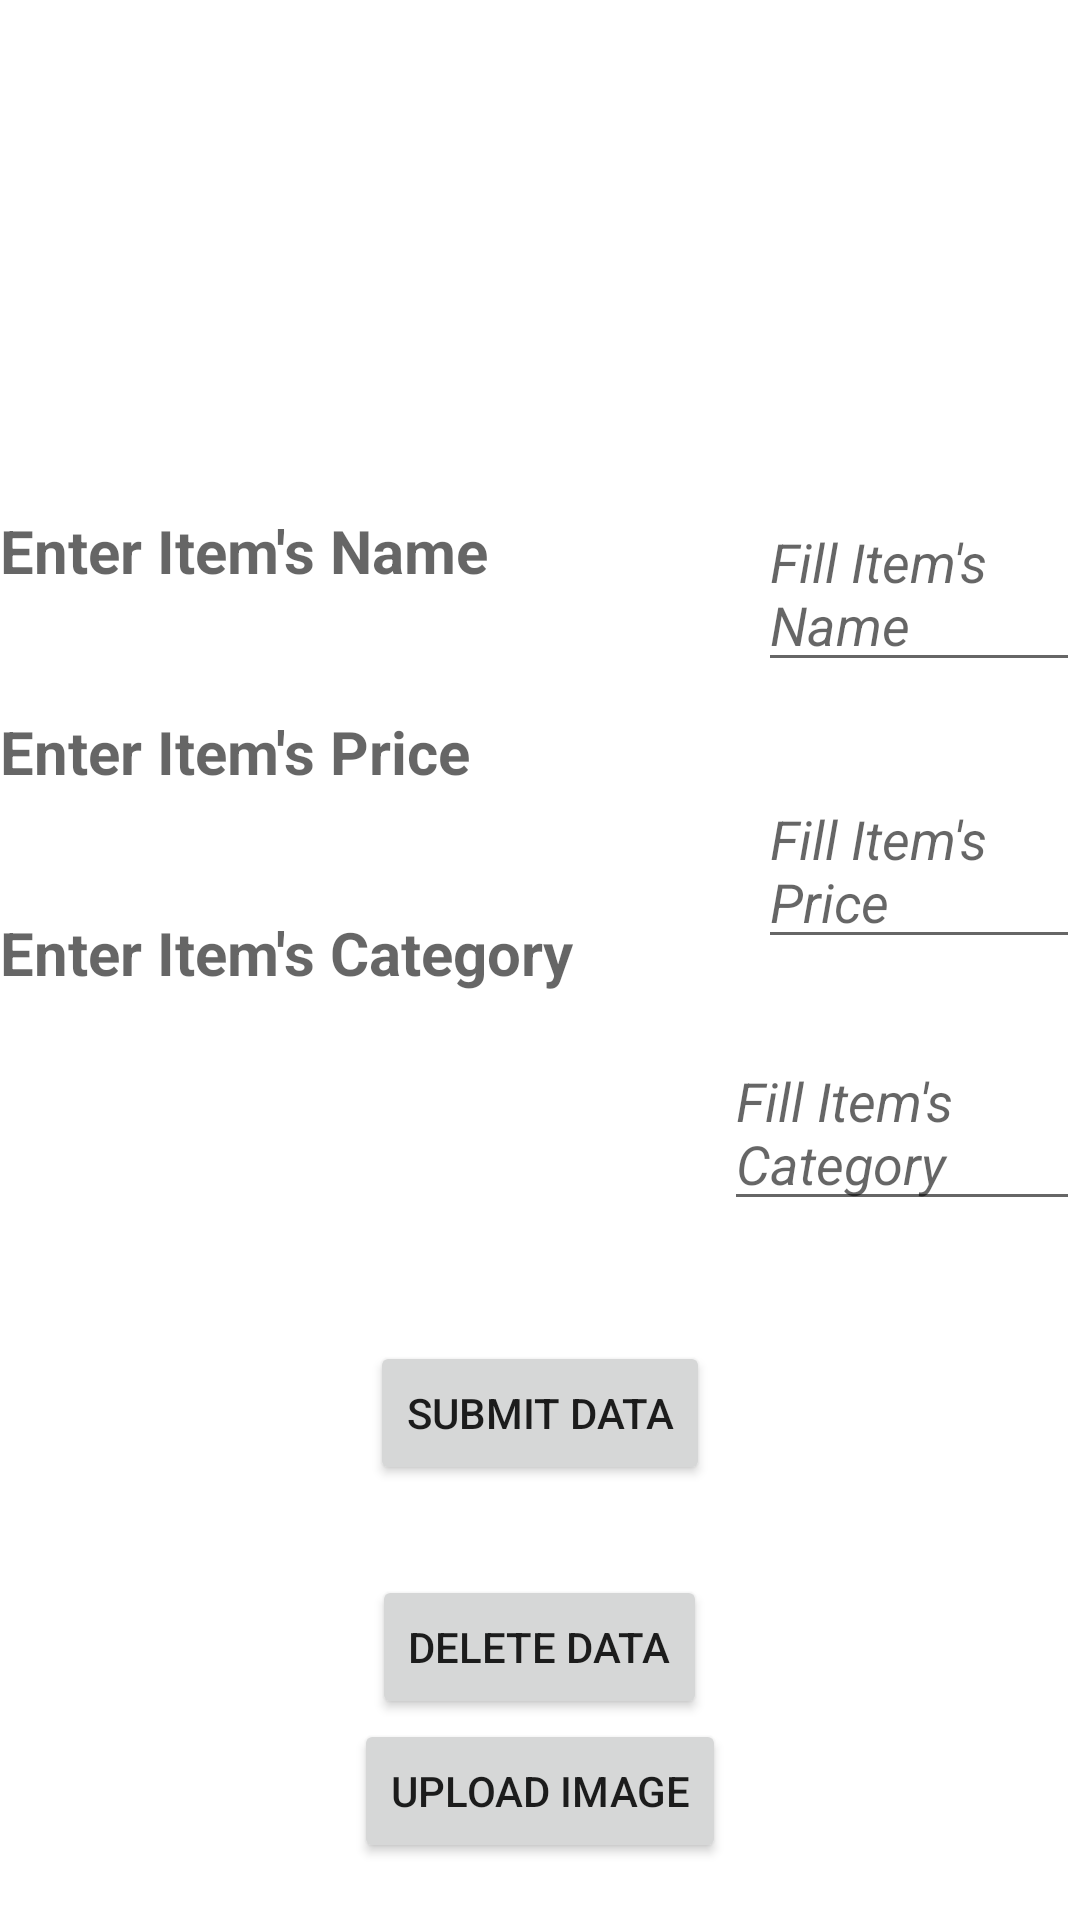

Layout XML and referenced resources for this Android screen:
<!-- AndroidManifest.xml: application theme Theme.AndroidTraining -->
<!-- res/layout/activity_database.xml -->
<?xml version="1.0" encoding="utf-8"?>
<RelativeLayout xmlns:android="http://schemas.android.com/apk/res/android"
    xmlns:app="http://schemas.android.com/apk/res-auto"
    xmlns:tools="http://schemas.android.com/tools"
    android:layout_width="match_parent"
    android:layout_height="match_parent"
    tools:context=".Database.DatabaseActivity">

    <RelativeLayout
        android:layout_width="wrap_content"
        android:layout_height="wrap_content"
        android:layout_centerHorizontal="true"
        android:layout_marginTop="150dp"
        android:id="@+id/layout">

        <EditText
            android:id="@+id/editItemName"
            android:layout_width="wrap_content"
            android:layout_height="wrap_content"
            android:layout_marginLeft="90dp"
            android:layout_marginVertical="15dp"
            android:layout_toRightOf="@+id/itemName"
            android:hint="Fill Item's Name"
            android:textStyle="italic">

        </EditText>

        <TextView
            android:layout_width="wrap_content"
            android:layout_height="wrap_content"
            android:id="@+id/itemName"
            android:textStyle="bold"
            android:hint="Enter Item's Name"
            android:textSize="20dp"
            android:layout_marginVertical="20dp">

        </TextView>

        <EditText
            android:id="@+id/editItemPrice"
            android:layout_width="wrap_content"
            android:layout_height="wrap_content"
            android:layout_below="@+id/editItemName"
            android:layout_marginVertical="15dp"
            android:layout_marginLeft="90dp"
            android:layout_marginTop="10dp"
            android:layout_toRightOf="@+id/itemName"
            android:hint="Fill Item's Price"
            android:textStyle="italic">

        </EditText>

        <TextView
            android:id="@+id/itemPrice"
            android:layout_width="wrap_content"
            android:layout_height="wrap_content"
            android:layout_below="@+id/itemName"
            android:layout_marginVertical="20dp"
            android:hint="Enter Item's Price"
            android:textStyle="bold"
            android:textSize="20dp">

        </TextView>

        <EditText
            android:id="@+id/editItemCategory"
            android:layout_width="wrap_content"
            android:layout_height="wrap_content"
            android:layout_marginLeft="50dp"
            android:layout_toRightOf="@+id/itemCategory"
            android:layout_below="@+id/editItemPrice"
            android:layout_marginVertical="10dp"
            android:hint="Fill Item's Category"
            android:textStyle="italic">

        </EditText>

        <TextView
            android:id="@+id/itemCategory"
            android:layout_width="wrap_content"
            android:layout_height="wrap_content"
            android:layout_below="@+id/itemPrice"
            android:layout_marginVertical="20dp"
            android:layout_marginTop="100dp"
            android:hint="Enter Item's Category"
            android:textSize="20dp"
            android:textStyle="bold">

        </TextView>

    </RelativeLayout>

        <Button
            android:layout_width="wrap_content"
            android:layout_height="wrap_content"
            android:layout_centerHorizontal="true"
            android:id="@+id/submitButton"
            android:text="Submit Data"
            android:onClick="AddDatatoDB"
            android:layout_marginTop="30dp"
            android:layout_below="@+id/layout">

        </Button>

        <Button
            android:layout_width="wrap_content"
            android:layout_height="wrap_content"
            android:id="@+id/deleteButton"
            android:layout_below="@+id/submitButton"
            android:layout_centerHorizontal="true"
            android:text="Delete Data"
            android:onClick="deleteData"
            android:layout_marginTop="30dp">

        </Button>

    <ImageView
        android:layout_width="150dp"
        android:layout_height="150dp"
        android:id="@+id/imagePhoto"
        android:layout_below="@+id/layout"
        android:layout_toRightOf="@id/uploadImageButton"
        android:onClick="addImageFromGalary">

    </ImageView>

    <Button
        android:layout_width="wrap_content"
        android:layout_height="wrap_content"
        android:text="UPLOAD IMAGE"
        android:onClick="addImageFromGalary"
        android:layout_below="@id/deleteButton"
        android:layout_centerHorizontal="true"
        android:id="@+id/uploadImageButton">
    </Button>

</RelativeLayout>
<!-- resources referenced by this layout -->
<resources>
  <style name="Theme.AndroidTraining" parent="Theme.MaterialComponents.DayNight.DarkActionBar">
          
          <item name="colorPrimary">@color/purple_500</item>
          <item name="colorPrimaryVariant">@color/purple_700</item>
          <item name="colorOnPrimary">@color/white</item>
          
          <item name="colorSecondary">@color/teal_200</item>
          <item name="colorSecondaryVariant">@color/teal_700</item>
          <item name="colorOnSecondary">@color/black</item>
          
          <item name="android:statusBarColor" tools:targetApi="21">?attr/colorPrimaryVariant</item>
          
      </style>
  <!-- not gathered from this repository: default colours our renderer supplied (Android Studio template values) -->
  <color name="purple_500">#FF6200EE</color>
  <color name="purple_700">#FF3700B3</color>
  <color name="teal_200">#FF03DAC5</color>
  <color name="teal_700">#FF018786</color>
  <color name="black">#FF000000</color>
  <color name="white">#FFFFFFFF</color>
</resources>
